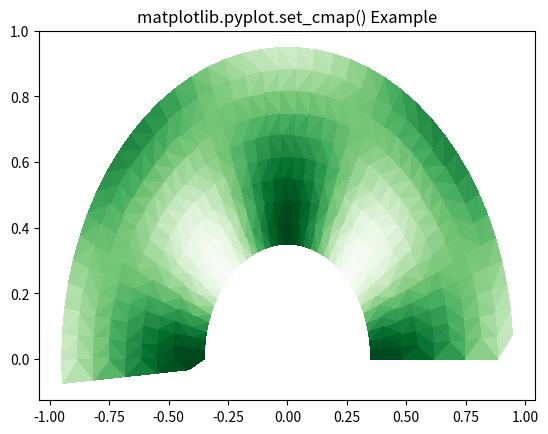

The matplotlib source for this figure:
# Implementation of matplotlib function
import matplotlib.pyplot as plt
import matplotlib.tri as tri
import numpy as np
ang = 40
rad = 10
radm = 0.35
radii = np.linspace(radm, 0.95, rad)

angles = np.linspace(0, np.pi, ang)
angles = np.repeat(angles[..., np.newaxis],
				rad, axis = 1)

angles[:, 1::2] += np.pi / ang

x = (radii * np.cos(angles)).flatten()
y = (radii * np.sin(angles)).flatten()
z = (np.sin(4 * radii) * np.cos(4 * angles)).flatten()

triang = tri.Triangulation(x, y)
triang.set_mask(np.hypot(x[triang.triangles].mean(axis = 1),
						y[triang.triangles].mean(axis = 1))
				< radm)

tpc = plt.tripcolor(triang, z,
					shading ='flat')
plt.set_cmap("Greens")
plt.title('matplotlib.pyplot.set_cmap() Example')
plt.show()
